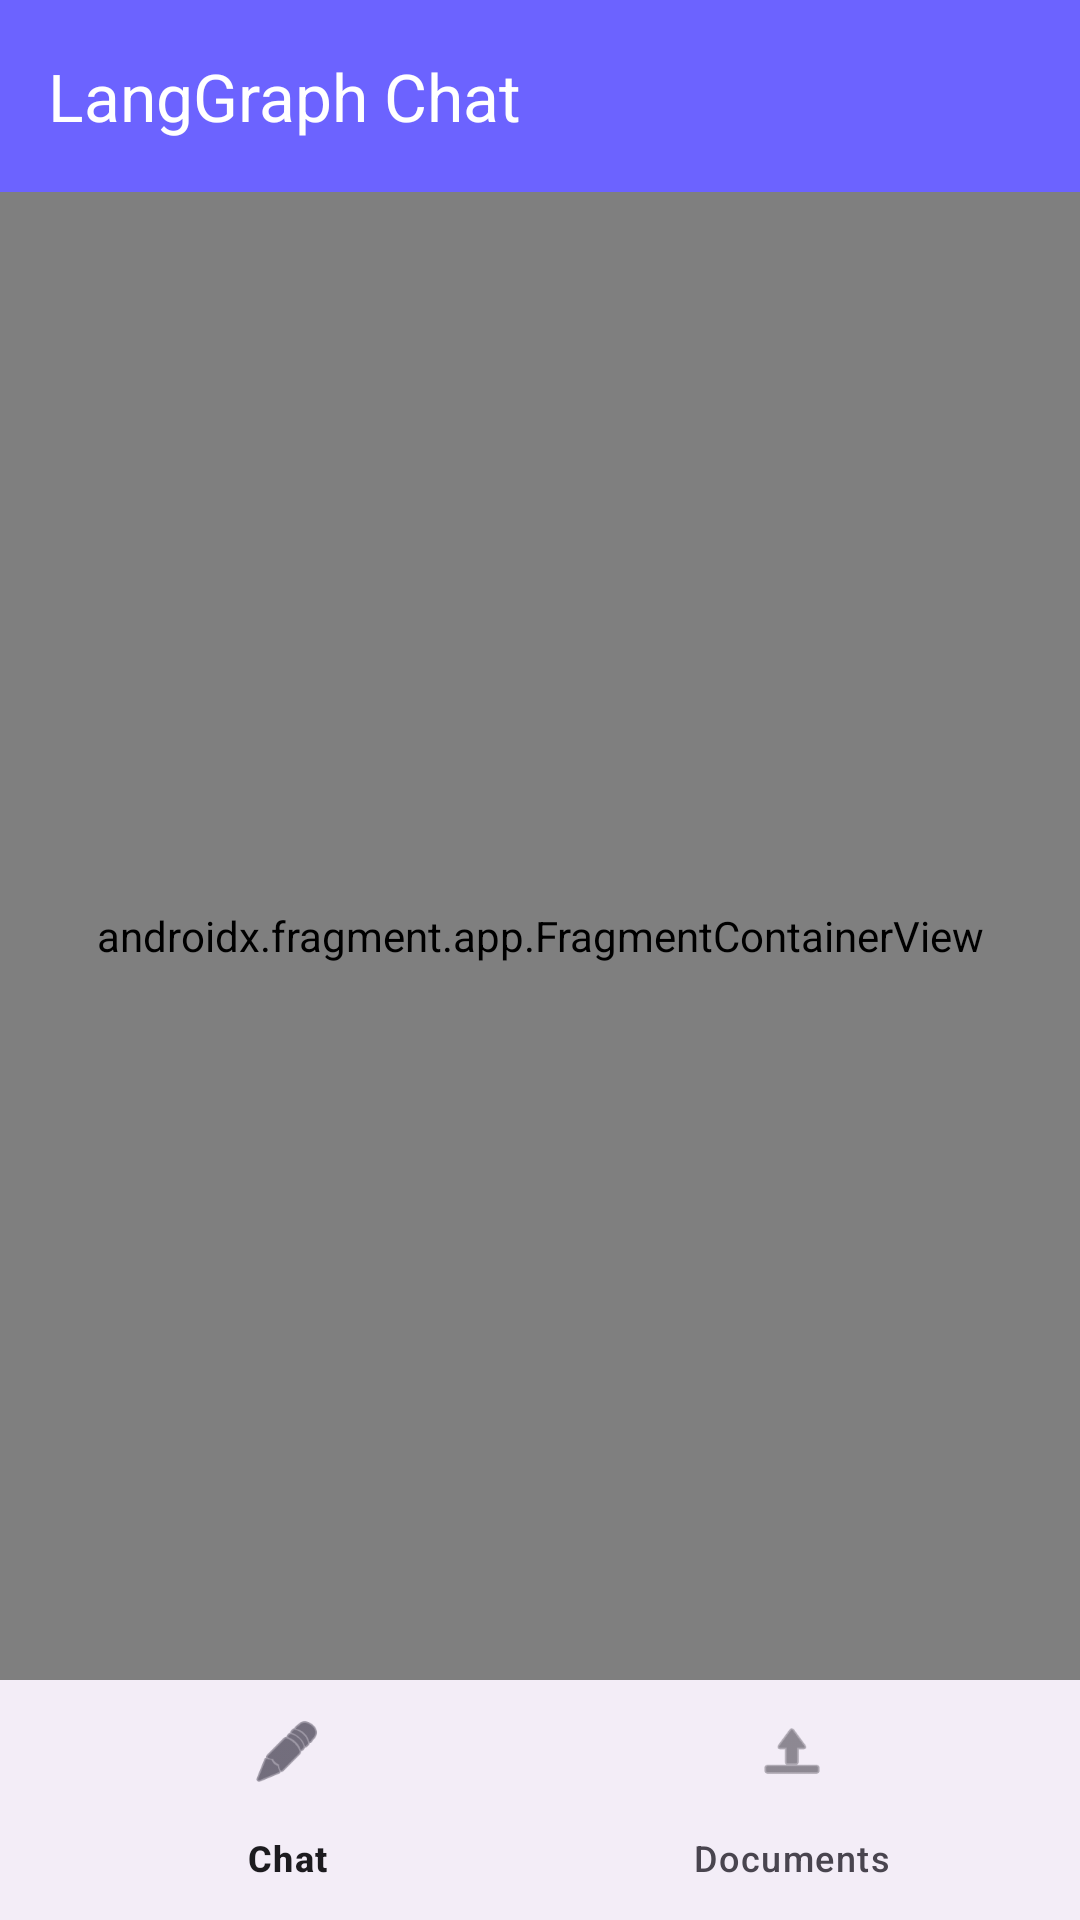

Layout XML and referenced resources for this Android screen:
<!-- AndroidManifest.xml: application theme Theme.LangGraph -->
<!-- res/layout/activity_main.xml -->
<?xml version="1.0" encoding="utf-8"?>
<androidx.drawerlayout.widget.DrawerLayout
    xmlns:android="http://schemas.android.com/apk/res/android"
    xmlns:app="http://schemas.android.com/apk/res-auto"
    android:id="@+id/drawerLayout"
    android:layout_width="match_parent"
    android:layout_height="match_parent">

    
    <LinearLayout
        android:layout_width="match_parent"
        android:layout_height="match_parent"
        android:orientation="vertical">

        <androidx.appcompat.widget.Toolbar
            android:id="@+id/toolbar"
            android:layout_width="match_parent"
            android:layout_height="?attr/actionBarSize"
            android:background="?attr/colorPrimary"
            android:theme="@style/ThemeOverlay.AppCompat.Dark.ActionBar"
            app:title="@string/app_name" />

        
        <androidx.fragment.app.FragmentContainerView
            android:id="@+id/navHostFragment"
            android:name="androidx.navigation.fragment.NavHostFragment"
            android:layout_width="match_parent"
            android:layout_height="0dp"
            android:layout_weight="1"
            app:defaultNavHost="true"
            app:navGraph="@navigation/nav_graph" />

        <com.google.android.material.bottomnavigation.BottomNavigationView
            android:id="@+id/bottomNav"
            android:layout_width="match_parent"
            android:layout_height="wrap_content"
            app:menu="@menu/bottom_nav_menu" />

    </LinearLayout>

    
    <FrameLayout
        android:id="@+id/drawerContent"
        android:layout_width="300dp"
        android:layout_height="match_parent"
        android:layout_gravity="start"
        android:background="?attr/colorSurface">

        <androidx.fragment.app.FragmentContainerView
            android:id="@+id/threadListFragment"
            android:name="com.example.multillm_langraphchatbot.ui.threads.ThreadListFragment"
            android:layout_width="match_parent"
            android:layout_height="match_parent" />

    </FrameLayout>

</androidx.drawerlayout.widget.DrawerLayout>
<!-- resources referenced by this layout -->
<resources>
  <string name="app_name">LangGraph Chat</string>
  <style name="Theme.LangGraph" parent="Theme.Material3.DayNight.NoActionBar">
          <item name="colorPrimary">@color/primary</item>
          <item name="colorOnPrimary">@color/on_primary</item>
          <item name="colorPrimaryContainer">@color/primary_container</item>
          <item name="colorOnPrimaryContainer">@color/on_primary_container</item>
          <item name="colorSurface">@color/surface</item>
          <item name="colorSurfaceVariant">@color/surface_variant</item>
          <item name="colorOnSurface">@color/on_surface</item>
          <item name="colorOnSurfaceVariant">@color/on_surface_variant</item>
      </style>
  <color name="primary">#6C63FF</color>
  <color name="on_primary">#FFFFFF</color>
  <color name="primary_container">#E4DFFF</color>
  <color name="on_primary_container">#1E0083</color>
  <color name="surface">#FFFBFE</color>
  <color name="surface_variant">#E7E0EC</color>
  <color name="on_surface">#1C1B1F</color>
  <color name="on_surface_variant">#49454F</color>
</resources>
